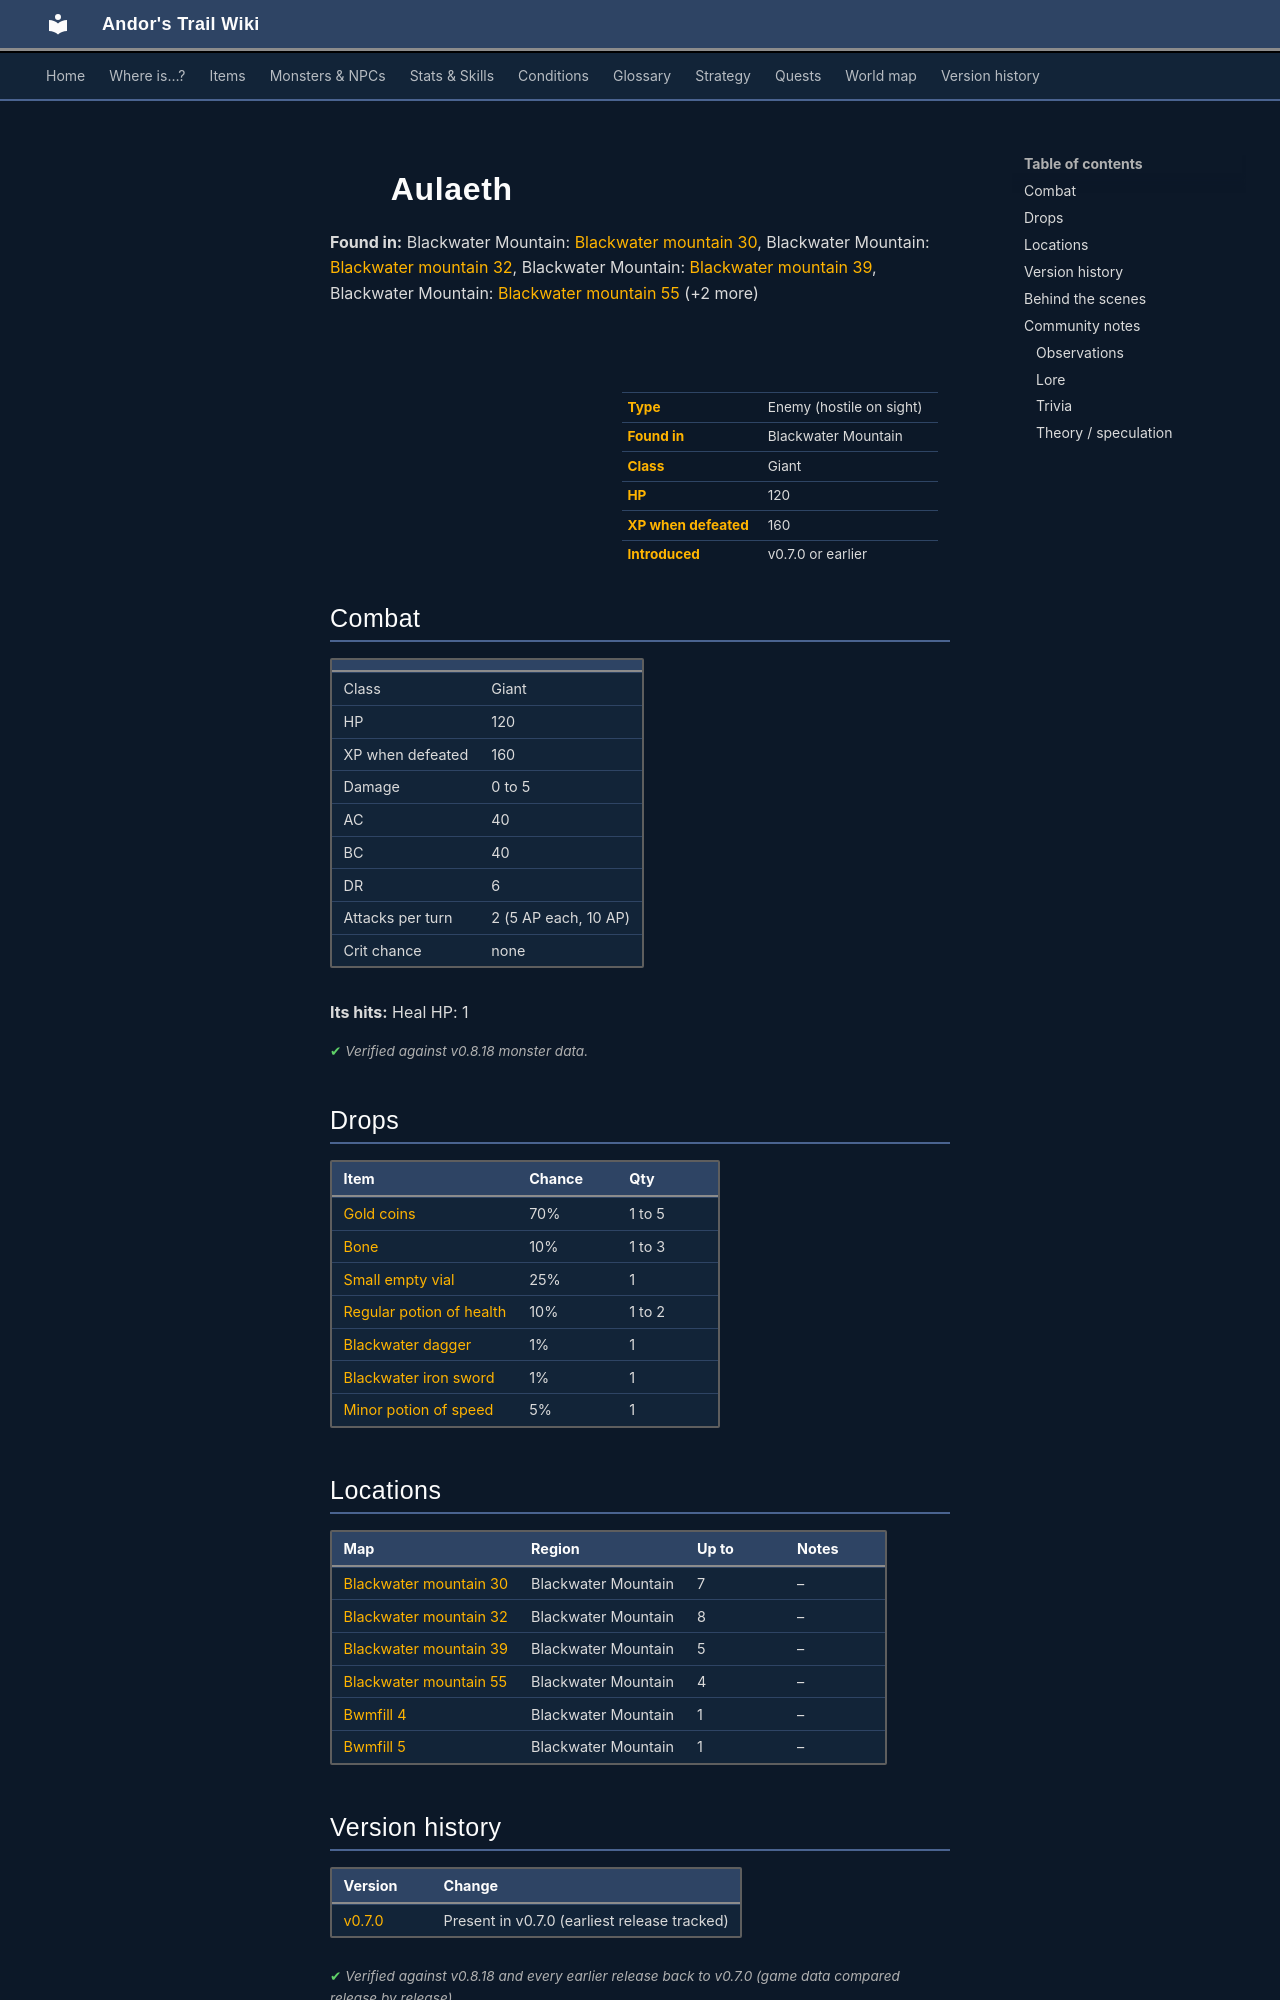

repository: asdfghjkl628/Andor-s-Trail-Wikiiii · page: monsters/aulaeth/index.html · generator: mkdocs

---
description: "Aulaeth is an enemy in Andor's Trail (giant) with 120 HP, worth 160 XP, found in Blackwater Mountain. Drops: Gold coins, Bone, Small empty vial, Regular potion of health."
---

# ![](../assets/icons/monsters/monsters_rltiles2_58.png){ .sprite } Aulaeth

**Found in:** Blackwater Mountain: [Blackwater mountain 30](../maps/blackwater_mountain30.md), Blackwater Mountain: [Blackwater mountain 32](../maps/blackwater_mountain32.md), Blackwater Mountain: [Blackwater mountain 39](../maps/blackwater_mountain39.md), Blackwater Mountain: [Blackwater mountain 55](../maps/blackwater_mountain55.md) (+2 more)

<div class="infobox" markdown>

<p class="ib-img"><img class="sprite" src="../../assets/icons/monsters/monsters_rltiles2_58.png" alt=""></p>

| | |
|---|---|
| **Type** | Enemy (hostile on sight) |
| **Found in** | Blackwater Mountain |
| **Class** | Giant |
| **HP** | 120 |
| **XP when defeated** | 160 |
| **Introduced** | v0.7.0 or earlier |

</div>

## Combat

| | |
|---|---|
| Class | Giant |
| HP | 120 |
| XP when defeated | 160 |
| Damage | 0 to 5 |
| AC | 40 |
| BC | 40 |
| DR | 6 |
| Attacks per turn | 2 (5 AP each, 10 AP) |
| Crit chance | none |

**Its hits:** Heal HP: 1


<p class="verified">Verified against v0.8.18 monster data.</p>

## Drops

| Item | Chance | Qty |
|---|---|---|
| [Gold coins](../items/gold.md) | 70% | 1 to 5 |
| [Bone](../items/bone.md) | 10% | 1 to 3 |
| [Small empty vial](../items/vial_empty1.md) | 25% | 1 |
| [Regular potion of health](../items/health.md) | 10% | 1 to 2 |
| [Blackwater dagger](../items/bwm_dagger.md) | 1% | 1 |
| [Blackwater iron sword](../items/bwm_ironsword.md) | 1% | 1 |
| [Minor potion of speed](../items/pot_speed_1.md) | 5% | 1 |

## Locations

| Map | Region | Up to | Notes |
|---|---|---|---|
| [Blackwater mountain 30](../maps/blackwater_mountain30.md) | Blackwater Mountain | 7 | – |
| [Blackwater mountain 32](../maps/blackwater_mountain32.md) | Blackwater Mountain | 8 | – |
| [Blackwater mountain 39](../maps/blackwater_mountain39.md) | Blackwater Mountain | 5 | – |
| [Blackwater mountain 55](../maps/blackwater_mountain55.md) | Blackwater Mountain | 4 | – |
| [Bwmfill 4](../maps/bwmfill4.md) | Blackwater Mountain | 1 | – |
| [Bwmfill 5](../maps/bwmfill5.md) | Blackwater Mountain | 1 | – |


## Version history

| Version | Change |
|---|---|
| [v0.7.0](../versions/0.7.0.md) | Present in v0.7.0 (earliest release tracked) |

<p class="verified">Verified against v0.8.18 and every earlier release back to v0.7.0 (game data compared release by release).</p>


## Behind the scenes

*How the game data handles this character. Not needed for playing.*

??? info "How the XP value is calculated"

    The game computes each enemy's experience value when it loads the data (`MonsterTypeParser.java`):

    XP = ⌈(attacks per turn × attack chance × average damage × (1 + critical skill × critical multiplier) × 3 + HP × (1 + block chance) + 9 × damage resistance) × 0.7⌉

    Percentages are used as fractions (e.g. 60% = 0.6). Enemies whose attacks inflict a condition are worth 50 XP more. The More Exp skill adds a percentage on top.

??? info "Technical information"

    | | |
    |---|---|
    | Entry ID | `aulaeth` |
    | Type (wiki) | Enemy |
    | Spawn group | `wyrm_2` |
    | Loot table | `aulaeth` |
    | Conversation | – |
    | Faction | – |
    | Movement | – |
    | Icon | `monsters_rltiles2:58` |
    | Defined in | `res/raw/monsterlist_v069_monsters.json` |

    Raw data:

    ```json
    {
     "id": "aulaeth",
     "name": "Aulaeth",
     "iconID": "monsters_rltiles2:58",
     "maxHP": 120,
     "maxAP": 10,
     "moveCost": 5,
     "monsterClass": "giant",
     "attackDamage": {
      "min": 0,
      "max": 5
     },
     "spawnGroup": "wyrm_2",
     "droplistID": "aulaeth",
     "attackCost": 5,
     "attackChance": 40,
     "blockChance": 40,
     "damageResistance": 6,
     "hitEffect": {
      "increaseCurrentHP": {
       "min": 1,
       "max": 1
      }
     }
    }
    ```


## Community notes

<small>Written by players, not generated from game data. **Observations**: what players notice in-game · **Lore**: the in-world story · **Trivia**: real-world facts, references, development history · **Theory / speculation**: unconfirmed ideas; may just be unfinished content</small>
